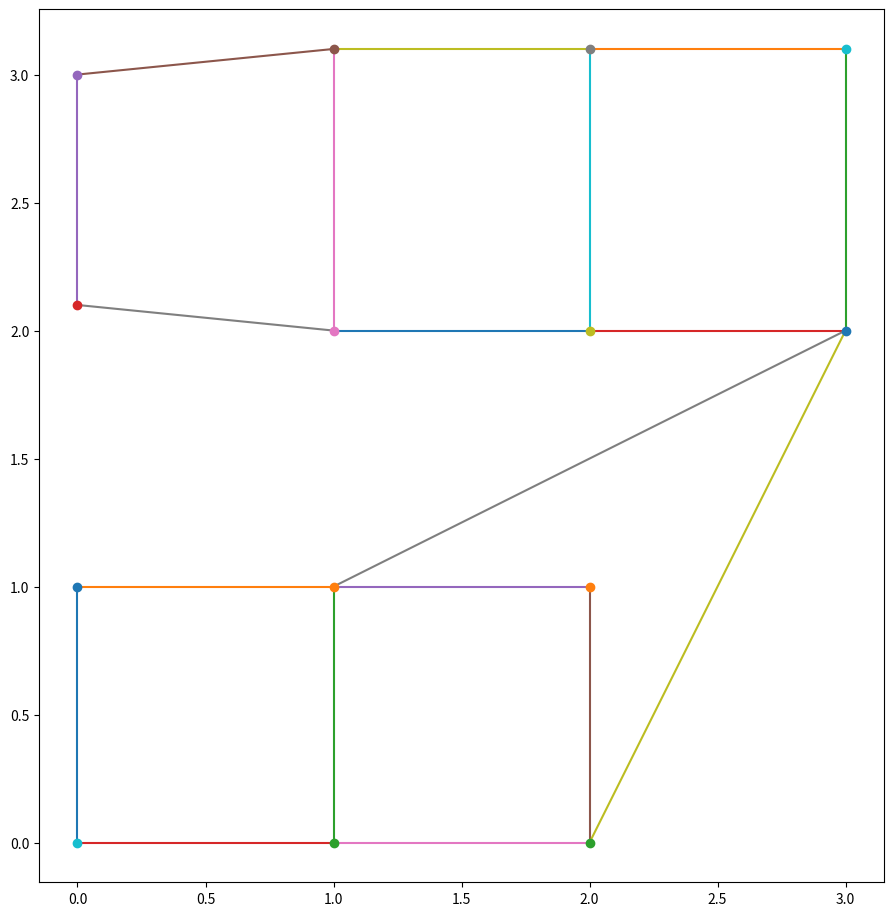

Here is the Python script that generated this plot:
""" Module containing the Graph class """

# Imports
import random
import math
import matplotlib.pyplot as plt
import numpy as np
from scipy.spatial import Delaunay


# Constants
NEAR_THRESHOLD = 0.5


# Classes
class Graph():
    """ Object to manage the graph layout for the maze gen """

    def __init__(self):
        self._points = []
        self._edges = []
        self._faces = []

    # Classes
    class Point():
        """ Point class """

        def __init__(self, x, y):
            self.x = x
            self.y = y
            self.parents = []

        def raw(self):
            """ Returns a point in tuple format """
            return [self.x, self.y]

        def add_parent(self, edge):
            """ Adds an edge as a parent of the point """
            self.parents.append(edge)

        def num_enabled_parents(self):
            """ Returns the number of enabled edges connected to the point """

            num = 0

            for edge in self.parents:
                if edge.enabled:
                    num += 1

            return num

        @ classmethod
        def raw_array(cls, points):
            """ Returns an array of raw points when given an array of Point objects """
            return [i.raw() for i in points]

    class Edge():
        """ Edge class """

        def __init__(self, start, end):
            self.start = start
            self.end = end
            self.enabled = True
            self.children = []
            self.parents = []

        def raw(self):
            """ Returns an edge in tuple format """
            return [[self.start.x, self.start.y], [self.end.x, self.end.y]]

        def add_child(self, point):
            """ Adds a point as a child of the edge """
            self.children.append(point)

        def add_parent(self, face):
            """ Adds a face as a parent of the edge """
            self.parents.append(face)

        @ classmethod
        def raw_array(cls, edges):
            """ Returns an array of raw edges when given an array of Edge objects """
            return [i.raw() for i in edges]

        @classmethod
        def sort_edge(cls, edge):
            """ Function to sort an edge so all edges are consistent and comparable """

            return sorted(
                sorted(
                    edge,
                    key=lambda point: point[0]),
                key=lambda point: point[1]
            )

    class Face():
        """ Face class """

        def __init__(self, edges):
            self.edges = edges
            self.adjacent_faces = []
            self.children = []
            self.id = 0

        def raw(self):
            """ Returns an array of edges is raw format """
            return Graph.Edge.raw_array(self.edges)

        def add_child(self, edge):
            """ Adds an edge as a child of the face """
            self.children.append(edge)

    # Private functions
    def _add_point(self, x: float, y: float):
        """ Adds point to graph and returns point (even if already exists) """

        x = round(x, 3)
        y = round(y, 3)

        exists = False

        for i in self._points:
            if self._are_points_near(x, y, i.x, i.y):
                exists = True
                point = i

        if not exists:
            point = self.Point(x, y)

            self._points.append(point)

        return point

    def _add_point_from_json(self, point: [float]):
        """ Adds point from [x, y] format"""

        self._add_point(point[0], point[1])

    def _add_edge(self, start: Point, end: Point):
        """ Adds edge to graph and returns edge (even if already exists) """

        if not [start, end] in [[edge.start, edge.end] for edge in self._edges]:
            edge = self.Edge(start, end)

            self._edges.append(edge)

            start.parents.append(edge)
            end.parents.append(edge)

        else:
            edge = list(
                filter(
                    lambda a: [a.start, a.end] == [start, end], self._edges
                ))[0]

        return edge

    def _add_edge_from_json(self, edge: [[float]]):
        """ Adds edge from [[x1, y1], [x2, y2]] format and returns edge (even if already exists) """

        edge = Graph.Edge.sort_edge(edge)

        start = self._add_point(edge[0][0], edge[0][1])
        end = self._add_point(edge[1][0], edge[1][1])

        return self._add_edge(start, end)

    def _add_face(self, edges: [Edge]):
        """ Adds face to graph from and array of Edge objects """

        if not edges in [face.edges for face in self._faces]:
            face = self.Face(edges)

            self._faces.append(face)

            for edge in edges:
                if len(edge.parents) == 1:
                    face.adjacent_faces.append(edge.parents[0])
                    edge.parents[0].adjacent_faces.append(face)

                edge.parents.append(face)
                face.children.append(edge)

        else:
            face = list(
                filter(
                    lambda a: a.edges == edges, self._faces
                ))[0]

        return face

    def _add_face_from_json(self, edges: [[[float]]]):
        """ Adds face to graph from an array of raw edges and returns the Face """

        return self._add_face([self._add_edge_from_json(edge) for edge in edges])

    def _are_points_near(self, x1, y1, x2, y2):  # pylint: disable=invalid-name
        """ Returns boolean whether 2 points are near each other """

        dx = x2 - x1  # pylint: disable=invalid-name
        dy = y2 - y1  # pylint: disable=invalid-name

        return math.sqrt(dx * dx + dy * dy) < NEAR_THRESHOLD

    def _find_adjacent_tris(self, tri, tri_group, tris, np_points, edges):
        """ Recursive function to find all tris that make up a face """

        tri_points = [list(i) for i in np_points[tris.simplices][tri]]

        for i in tris.neighbors[tri]:
            if not i in tri_group and i != -1:
                i_points = [list(i) for i in np_points[tris.simplices][i]]

                edge = self.Edge.sort_edge(
                    list(filter(lambda point: point in tri_points, i_points))
                )

                if not edge in edges:
                    tri_group.append(i)

                    self._find_adjacent_tris(
                        i, tri_group, tris, np_points, edges)

        return tri_group

    # Public functions
    def combine_graph_edges_into_graph(self, graph):
        """ Combines existing Graph's edges with another Graph """

        for edge in graph._edges:  # pylint: disable=protected-access
            self._add_edge_from_json(edge.raw())

    def translate(self, x, y):
        """ Translates the graph by (x, y) """

        for point in self._points:
            point.x += x
            point.y += y

    def detect_faces(self):
        """ Used Delaunay to detect faces and adds them to the graph """

        # Implement Delaunay
        np_points = np.array(self.Point.raw_array(self._points))

        tris = Delaunay(np_points)

        # plt.triplot(np_points[:, 0], np_points[:, 1], tris.simplices)

        tri_ids = list(range(len(tris.simplices)))

        raw_edges = self.Edge.raw_array(self._edges)

        faces_edges = []

        while len(tri_ids) > 0:
            tri_group = self._find_adjacent_tris(
                tri_ids[0],
                [tri_ids[0]],
                tris,
                np_points,
                raw_edges
            )

            face_edges = [
                self.Edge.sort_edge([
                    list(np_points[tris.simplices][tri][i]),
                    list(np_points[tris.simplices][tri][(i + 1) % 3])
                ])
                for tri in tri_group
                for i in range(3)
            ]

            exterior_face_edges = []

            for edge in face_edges:
                if not edge in exterior_face_edges:
                    exterior_face_edges.append(edge)

                else:
                    exterior_face_edges.pop(exterior_face_edges.index(edge))

            valid = True

            for edge in exterior_face_edges:
                if not edge in raw_edges:
                    valid = False

            if valid:
                faces_edges.append(exterior_face_edges)

            tri_ids = list(filter(lambda x: x not in tri_group, tri_ids))

        # Create faces
        for face in faces_edges:
            self._add_face_from_json(face)

    def make_maze(self):
        """ Disables edges until all faces are connected into one contiguous group """

        edges = [edge for edge in self._edges if len(edge.parents) == 2]

        random.shuffle(edges)

        for i, face in enumerate(self._faces):
            face.id = i

        for edge in edges:
            print(edge.parents[0].id, edge.parents[1].id,
                  [face.id for face in self._faces])
            if edge.parents[0].id != edge.parents[1].id:
                edge.enabled = False

                dead_id = edge.parents[1].id

                for face in self._faces:
                    if face.id == dead_id:
                        face.id = edge.parents[0].id

        print([face.id for face in self._faces])

    def show(self, show_edges=True, show_points=False, flip=False, bounding_box=[0, 0]):
        """ Applies plt settings and shows plt window """

        if flip:
            flip_sf = -1

        else:
            flip_sf = 1

        if show_edges:
            for edge in self._edges:
                if edge.enabled:
                    plt.plot(
                        [edge.start.x, edge.end.x],
                        [edge.start.y * flip_sf, edge.end.y * flip_sf]
                    )

        if show_points:
            for point in self._points:
                plt.plot(
                    point.x,
                    point.y*flip_sf,
                    "o"
                )

        if bounding_box != [0, 0]:
            plt.plot(
                [0, bounding_box[0], bounding_box[0], 0, 0],
                [0, 0, bounding_box[1] * flip_sf, bounding_box[1] * flip_sf, 0],
                "k:"
            )

        plt.gca().set_aspect('equal', adjustable='box')
        plt.gcf().set_size_inches(9, 9)
        plt.subplots_adjust(left=0.04, right=.999, top=1, bottom=0.03)
        plt.show()

    @classmethod
    def create_graph_from_json_edges(cls, json):
        """
        Function which returns a new Graph object when given json of edges in the form:

        [
            [[x1, y1], [x2, y2]],
            [[x3, y3], [x4, y4]],
            ...
        ]

        """

        graph = Graph()

        for edge in json:
            graph._add_edge_from_json(edge)  # pylint: disable=protected-access

        return graph

    @classmethod
    def translated(cls, graph, x, y):
        """ Translates the graph by (x, y) """

        temp_graph = Graph()

        # pylint: disable=protected-access
        for edge in graph._edges:
            edge_raw = edge.raw()
            temp_graph._add_edge_from_json(
                [[edge_raw[0][0] + x, edge_raw[0][1] + y],
                 [edge_raw[1][0] + x, edge_raw[1][1] + y]]
            )

        return temp_graph


if __name__ == "__main__":
    g = Graph.create_graph_from_json_edges([[[0, 0], [0, 1]],
                                            [[0, 1], [1, 1]],
                                            [[1, 1], [1, 0]],
                                            [[1, 0], [0, 0]]])

    g1 = Graph.create_graph_from_json_edges([[[0, 0.1], [0, 1]],
                                             [[0, 1], [1, 1.1]],
                                             [[1, 1.1], [1, 0]],
                                             [[1, 0], [0, 0.1]]])

    g1.translate(0, 2)

    g2 = Graph.create_graph_from_json_edges([[[1, 0], [1, 1]],
                                             [[1, 1], [2, 1]],
                                             [[2, 1], [2, 0]],
                                             [[2, 0], [1, 0]]])

    g3 = Graph.create_graph_from_json_edges([[[3, 2], [1, 1]],
                                             [[1, 1], [2, 1]],
                                             [[2, 1], [2, 0]],
                                             [[2, 0], [3, 2]]])

    g.combine_graph_edges_into_graph(g1)
    g1.translate(1, 0)
    g.combine_graph_edges_into_graph(g1)
    g1.translate(1, 0)
    g.combine_graph_edges_into_graph(g1)
    g.combine_graph_edges_into_graph(g2)
    g.combine_graph_edges_into_graph(g3)

    # pylint: disable=protected-access
    print(len(g._points), len(g._edges), len(g._faces))
    g.show(show_points=True)
